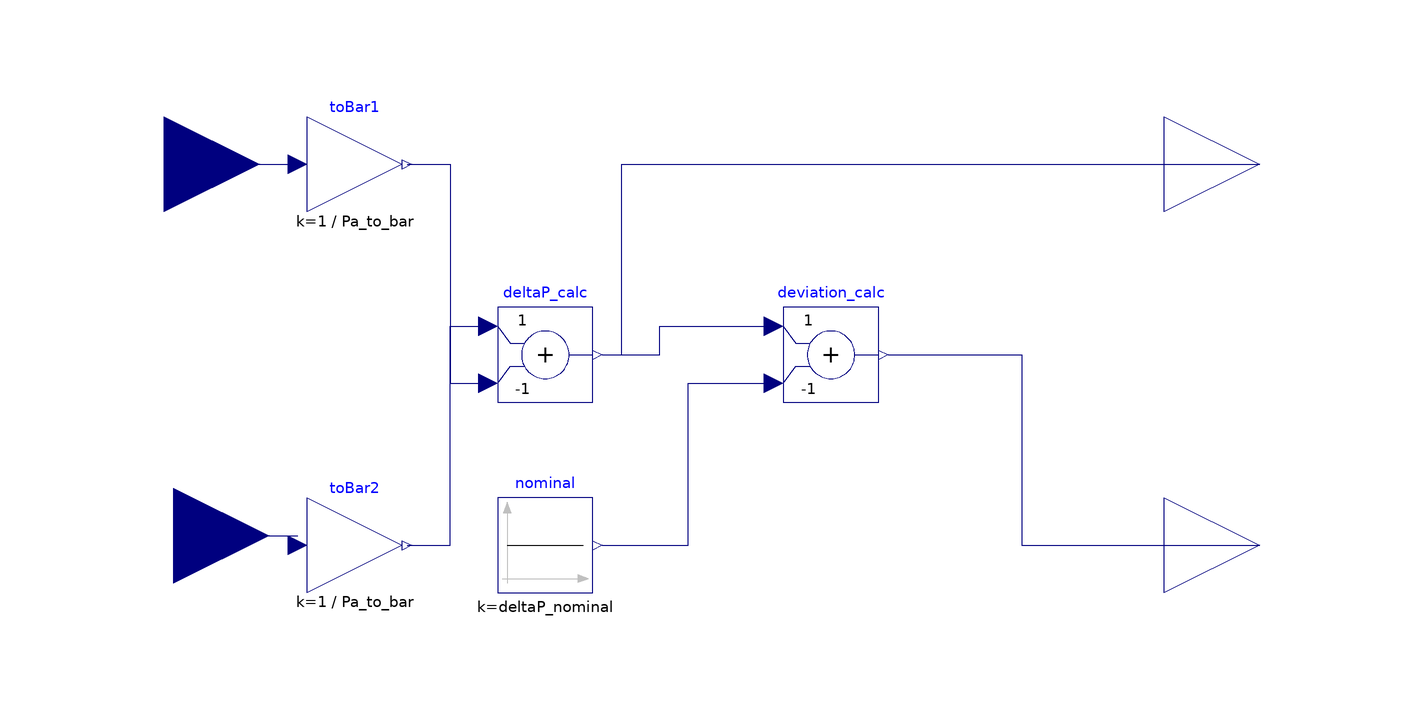

This picture is the connection diagram that the Modelica source below describes through its graphical annotations.

model DeltaPressure
  "Calculate pressure difference and deviation from nominal"
 
  parameter Real deltaP_nominal = 2.44 "Nominal pressure difference (bar)";
  parameter Real Pa_to_bar = 1e5 "Conversion factor from Pa to bar";
  
  // Entrées
  Modelica.Blocks.Interfaces.RealInput u1 "Inlet pressure (Pa)" 
    annotation(Placement(transformation(origin = {-110, 40}, extent = {{-20, -20}, {20, 20}}), iconTransformation(origin = {-120, 40}, extent = {{-20, -20}, {20, 20}})));
  
  Modelica.Blocks.Interfaces.RealInput u2 "Outlet pressure (Pa)" 
    annotation(Placement(transformation(origin = {-108, -38}, extent = {{-20, -20}, {20, 20}}), iconTransformation(origin = {-120, -40}, extent = {{-20, -20}, {20, 20}})));
  
  // Sorties
  Modelica.Blocks.Interfaces.RealOutput y "Actual ΔP (bar)" 
    annotation(Placement(transformation(origin={120,40}, extent={{-20,-20},{20,20}})));
  
  Modelica.Blocks.Interfaces.RealOutput deviation "ΔP - ΔP_nominal (bar)" 
    annotation(Placement(transformation(origin={120,-40}, extent={{-20,-20},{20,20}})));
  
  // Conversion d'unités
  Modelica.Blocks.Math.Gain toBar1(k=1/Pa_to_bar) "Convert Pa to bar (inlet)" 
    annotation(Placement(transformation(extent={{-80,30},{-60,50}})));
  
  Modelica.Blocks.Math.Gain toBar2(k=1/Pa_to_bar) "Convert Pa to bar (outlet)" 
    annotation(Placement(transformation(extent={{-80,-50},{-60,-30}})));
  
  // Calcul du delta de pression
  Modelica.Blocks.Math.Add deltaP_calc(k1=1, k2=-1) "Calculate P_out - P_in" 
    annotation(Placement(transformation(extent={{-40,-10},{-20,10}})));
  
  Modelica.Blocks.Sources.Constant nominal(k=deltaP_nominal) 
    annotation(Placement(transformation(extent={{-40,-50},{-20,-30}})));
  
  Modelica.Blocks.Math.Add deviation_calc(k1=1, k2=-1) "Calculate ΔP - ΔP_nominal" 
    annotation(Placement(transformation(extent={{20,-10},{40,10}})));

equation
  // Conversion d'unités
  connect(u1, toBar1.u);
  connect(u2, toBar2.u);
  
  // Calcul du delta de pression
  connect(toBar2.y, deltaP_calc.u1);  // P_out
  connect(toBar1.y, deltaP_calc.u2);  // P_in
  connect(deltaP_calc.y, y);    // Sortie du delta de pression
  
  // Calcul de l'écart
  connect(deltaP_calc.y, deviation_calc.u1);
  connect(nominal.y, deviation_calc.u2);
  connect(deviation_calc.y, deviation);
  
  // Connexions graphiques
  connect(u1, toBar1.u) annotation(
    Line(points = {{-110, 40}, {-82, 40}}, color = {0, 0, 127}));
  connect(u2, toBar2.u) annotation(
    Line(points = {{-108, -38}, {-82, -38}}, color = {0, 0, 127}));
  connect(toBar2.y, deltaP_calc.u1) annotation(
    Line(points = {{-59, -40}, {-50, -40}, {-50, 6}, {-42, 6}}, color = {0, 0, 127}));
  connect(toBar1.y, deltaP_calc.u2) annotation(
    Line(points = {{-59, 40}, {-50, 40}, {-50, -6}, {-42, -6}}, color = {0, 0, 127}));
  connect(deltaP_calc.y, y) annotation(
    Line(points = {{-18, 0}, {-14, 0}, {-14, 40}, {120, 40}}, color = {0, 0, 127}));
  connect(deltaP_calc.y, deviation_calc.u1) annotation(
    Line(points = {{-18, 0}, {-6, 0}, {-6, 6}, {18, 6}}, color = {0, 0, 127}));
  connect(nominal.y, deviation_calc.u2) annotation(
    Line(points = {{-18, -40}, {0, -40}, {0, -6}, {18, -6}}, color = {0, 0, 127}));
  connect(deviation_calc.y, deviation) annotation(
    Line(points = {{42, 0}, {70, 0}, {70, -40}, {120, -40}}, color = {0, 0, 127}));
    
  annotation(
    Icon(graphics={
      Rectangle(fillColor={255,220,200}, fillPattern=FillPattern.Solid, 
                extent={{-100,100},{100,-100}}),
      Text(origin={0,40}, extent={{-80,20},{80,-20}}, 
           textString="ΔP (bar)"),
      Text(origin={0,0}, extent={{-80,20},{80,-20}}, 
           textString="DeltaP"),
      Text(origin={0,-40}, extent={{-80,20},{80,-20}}, 
           textString="deviation")}),
    Documentation(info="<html>
<p>Ce modèle calcule la différence de pression entre l'entrée et la sortie d'une pompe,
en convertissant les valeurs de Pascal (Pa) à bar.</p>
</html>"));
end DeltaPressure;